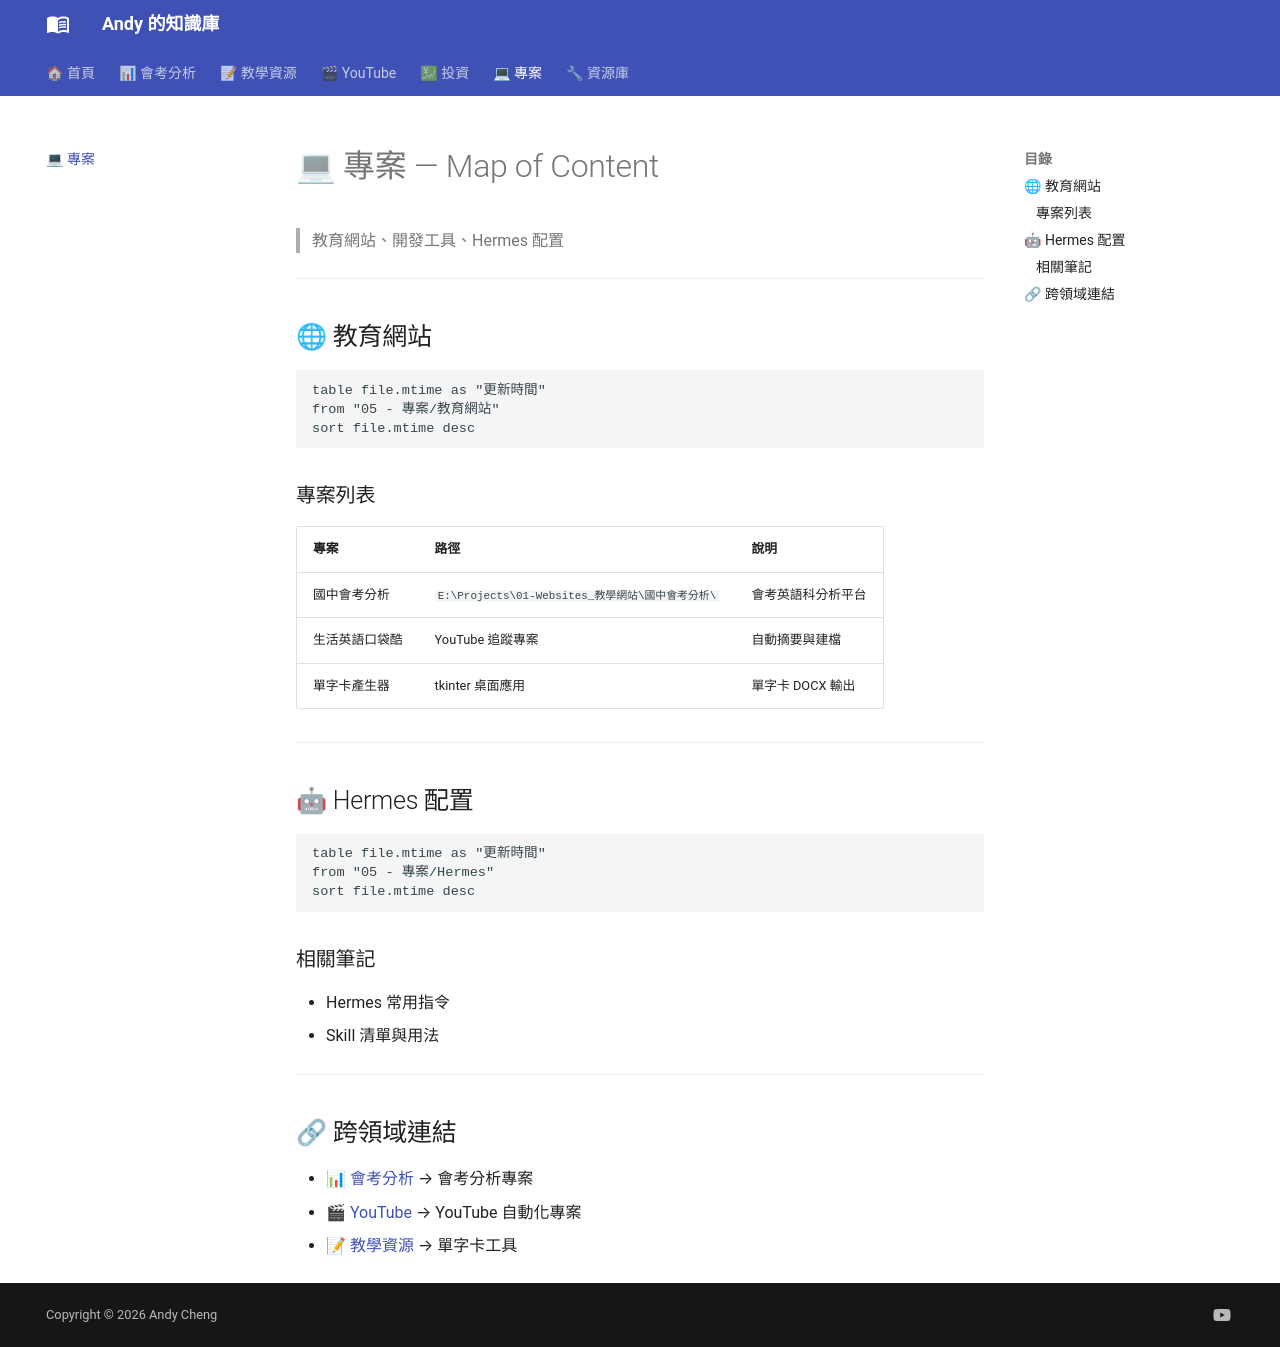

repository: andyjunyi/knowledge-base · page: 00 - MOC/Projects MOC/index.html · generator: mkdocs

# 💻 專案 — Map of Content

> 教育網站、開發工具、Hermes 配置

---

## 🌐 教育網站

```dataview
table file.mtime as "更新時間"
from "05 - 專案/教育網站"
sort file.mtime desc
```

### 專案列表
| 專案 | 路徑 | 說明 |
|------|------|------|
| 國中會考分析 | `E:\Projects\01-Websites_教學網站\國中會考分析\` | 會考英語科分析平台 |
| 生活英語口袋酷 | YouTube 追蹤專案 | 自動摘要與建檔 |
| 單字卡產生器 | tkinter 桌面應用 | 單字卡 DOCX 輸出 |

---

## 🤖 Hermes 配置

```dataview
table file.mtime as "更新時間"
from "05 - 專案/Hermes"
sort file.mtime desc
```

### 相關筆記
- Hermes 常用指令
- Skill 清單與用法

---

## 🔗 跨領域連結

- [📊 會考分析](會考分析%20MOC.md) → 會考分析專案
- [🎬 YouTube](YouTube%20MOC.md) → YouTube 自動化專案
- [📝 教學資源](教學資源%20MOC.md) → 單字卡工具
